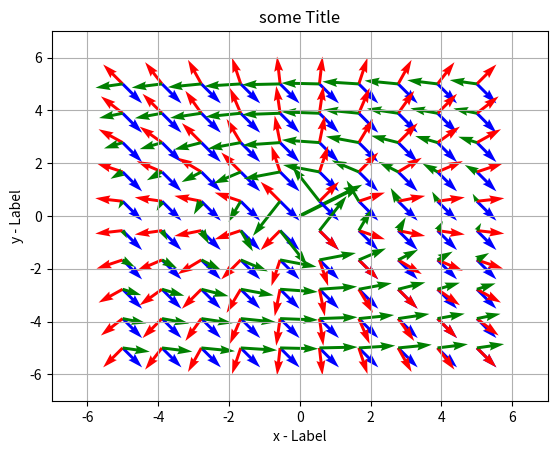

Source code (Python):
# -*- coding: utf-8 -*-
"""
Basics on plotting vector field with quiver()

Created on Wed Jul  6 14:53:27 2022

[redacted]
"""


#%%
import numpy as np
import matplotlib.pyplot as plt

#%% Single Arrow

X = [0]
Y = [0]
U = [2]  
V = [1]  

plt.title("some Title")
plt.xlabel("x - Label")
plt.ylabel("y - Label")
plt.grid(True)  
plt.xlim(-2, 5)
plt.ylim(-2, 2.5)


plt.quiver(X, Y, U, V, color='green', units='xy', scale=1)
plt.show()


#%% Basic Field

x,y = np.meshgrid(np.linspace(-5,5,10),np.linspace(-5,5,10))

u = 1
v = -1

plt.title("some Title")
plt.xlabel("x - Label")
plt.ylabel("y - Label")
plt.grid(True)
plt.xlim(-6, 6)
plt.ylim(-6, 6)

# =============================================================================
# # use ctrl+4 to comment out a whole section
# plt.annotate('center', xy=(0, 0), xytext=(2.8, 1.5),
#              arrowprops=dict(facecolor='red', shrink=0.05),
#              )
# =============================================================================

plt.quiver(x,y,u,v, color="blue")
plt.show()


#%% Field with Function

x,y = np.meshgrid(np.linspace(-5,5,10),np.linspace(-5,5,10))

u = x/np.sqrt(x**2 + y**2)
v = y/np.sqrt(x**2 + y**2)

plt.title("some Title")
plt.xlabel("x - Label")
plt.ylabel("y - Label")
plt.grid(True)
plt.xlim(-6, 6)
plt.ylim(-6, 6)

plt.quiver(x,y,u,v, color="red")
plt.show()


#%% Field with varying vector lengths

x, y = np.meshgrid(np.linspace(-5, 5, 10), 
                   np.linspace(-5, 5, 10))
  
u = -y/np.sqrt(x**2 + y**2)
v = x/(x**2 + y**2)
  
plt.title("some Title")
plt.xlabel("x - Label")
plt.ylabel("y - Label")
plt.grid(True)
lim = 7
plt.xlim(-lim, lim)
plt.ylim(-lim, lim)

plt.quiver(x, y, u, v, color='g')
plt.show()

